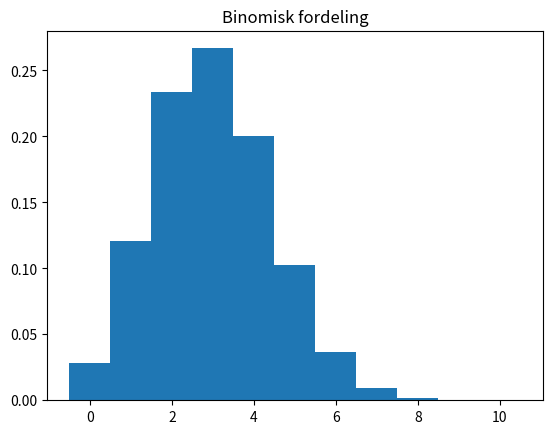

Python code for this plot:
# Dette programmet finner sannsynlighet og kummulativ sannsynlighet ved
# binomisk fordeling og tegner histogram med sannsynlighetfordelingen
# Kummulativ SSH brukes til å finne P(X <= k)
from scipy.stats import binom
import matplotlib.pyplot as plt
import numpy as np

n = 10
p = 0.30
# np.linspace(0, 5, 6) gir oss en liste med 6 elementer. Det første elementet
# er 0, det siste elementet er 5. Altså blir lista [0, 1, 2, 3, 4, 5]
x_verdier = np.linspace(0, n, n + 1)
# 11*[0] gir en liste med 11 nuller. Kommandoen under gir en liste med like mange
# nuller som vi har x-verdier
y_verdier = (n + 1) * [0]
# lager en liste med n+1 nuller som skal lagre den kummulative verdien
y_kummulativ = (n + 1) * [0]
for i in range(n + 1):
    P = binom.pmf(i, n, p)  # finner SSH for P(X=i) ved binomial-
    # fordeling
    y_verdier[i] = P  # endrer element nr i i lista y_verdier
    # til den beregnede SSH
    if i == 0:
        y_kummulativ[i] = P
    else:  # tar forrige kummulative verdi og legger
        # til sannsynligheten P(X = i)
        y_kummulativ[i] = y_kummulativ[i - 1] + P
    print(f"P(X = {i:2d}) = {P:.3f} | P(X <= {i:2d}) = {y_kummulativ[i]:.3f}")
    # printer i (:2d gjør at vi tar opp
    # plassen til 2 siffer slik at utskriften
    # blir penere). {P:.3f} skriver ut SSH
    # med 3 desimal.30
# matplotlib.pyplot.bar(x, y) gir et stolpediagram hvor x er en liste
# med x-verdiene til stolpene og y er en liste ned y-verdiene til stolpene
# width=1 er en innstilling som gjør at stolpene blir stående inntil hverandre.
plt.bar(x_verdier, y_verdier, width=1)
# plt.plot(x_verdier, y_kummulativ, c="red")
plt.title("Binomisk fordeling")
plt.show()
